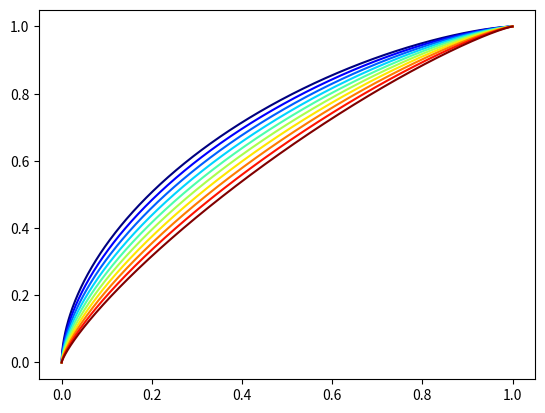

The script that saved this image:

# from https://docs.scipy.org/doc/scipy/reference/generated/scipy.stats.beta.html
from scipy.stats import beta
import matplotlib.pyplot as plt
import numpy as np

# will be used to loop on colors
jet= plt.get_cmap('jet')
colors = iter(jet(np.linspace(0,1,10)))

# plot
fig, ax = plt.subplots(1, 1) 

# discrete points
x = np.linspace(0, 1, 1000)

# base , will define min assistance (for those with accracies 1)
#base = 0.2
shift = 0.2
# "factor", will define how much the assistance varies between accuracies
# 1: won't change between accuracyies
# 0.5: add half between accuracy and target in the formula
# 0: simplest formula, a = c/t and b = t/c
#  < 0:  help even more small accuracies
# > 1: impede more low accuracies
#f = 0.5
density = 0.5

# set to -1 to inverse alpha and beta and at the same time reverse accuracies
# positive bias has more influence over lower accuracies
# negative bias has less influence over lower accuracies
inverse = 1

# FIXME: use minn and maxx as range between "shift" and ???. At the moment touching minn or maxx will shift the whole fuction.
# lowest expected value -- e.g. lowest accuracy
minn = 0.5
# highest expected value -- e.g. highest accuracy
maxx = 1


for c in np.linspace(minn, maxx, 10):
    mid = (minn + maxx) / 2
    base = mid - minn + mid * inverse
    # positif: max == 1
    # negatif: max == -0.5
    cbis =  ((base - inverse * c) * density + shift) 
    
    a = (1 - cbis * inverse) 
    b = (1 + cbis * inverse)
    ax.plot(x, beta.cdf(x, a, b),  color=next(colors))

